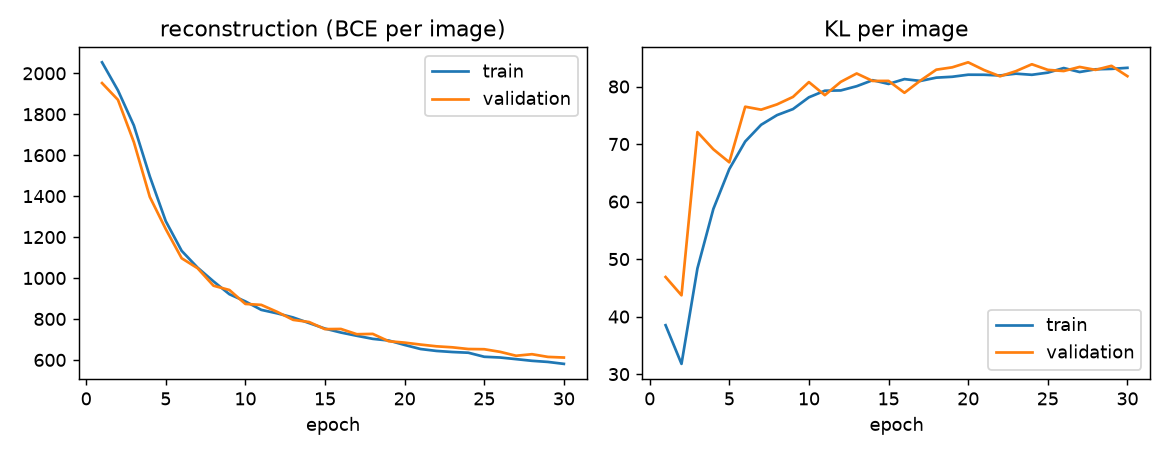

The file beside this chart, header and first rows:
epoch, beta, train_loss, train_recon, train_kl, val_loss, val_recon, val_kl
1, 0.2, 2061, 2054, 38.5, 1999, 1952, 46.88
2, 0.4, 1929, 1917, 31.78, 1914, 1870, 43.7
3, 0.6, 1774, 1745, 48.38, 1736, 1663, 72.08
4, 0.8, 1543, 1496, 58.72, 1465, 1396, 69.09
5, 1.0, 1344, 1278, 65.64, 1306, 1239, 66.83
6, 1.0, 1203, 1133, 70.44, 1173, 1097, 76.49
7, 1.0, 1124, 1051, 73.35, 1124, 1048, 75.98
8, 1.0, 1059, 983.5, 75.03, 1039, 962.4, 76.9
9, 1.0, 996.9, 920.8, 76.08, 1020, 941.4, 78.19
10, 1.0, 963.9, 885.8, 78.13, 954.2, 873.4, 80.77
11, 1.0, 923.7, 844.5, 79.27, 947.3, 868.8, 78.5
12, 1.0, 906.7, 827.3, 79.32, 915.4, 834.6, 80.81
13, 1.0, 887.3, 807.2, 80.05, 877.9, 795.6, 82.27
14, 1.0, 861.1, 780, 81.1, 866, 785.1, 80.97
15, 1.0, 833.4, 753, 80.45, 831.3, 750.3, 80.98
16, 1.0, 814.9, 733.6, 81.29, 830.1, 751.1, 78.91
17, 1.0, 798.8, 717.8, 80.97, 806.5, 725.5, 81.02
18, 1.0, 784.4, 702.9, 81.54, 809.9, 727, 82.93
19, 1.0, 776.4, 694.7, 81.7, 774.5, 691.2, 83.34
20, 1.0, 755.1, 673.1, 82.06, 768.7, 684.5, 84.21
21, 1.0, 735.3, 653.2, 82.05, 757.8, 674.9, 82.86
22, 1.0, 725.8, 643.8, 81.92, 748.2, 666.4, 81.78
23, 1.0, 720.8, 638.6, 82.24, 744.1, 661.5, 82.67
24, 1.0, 717.1, 635.1, 82.04, 737.1, 653.2, 83.87
25, 1.0, 697.7, 615.3, 82.41, 735.1, 652.2, 82.9
26, 1.0, 694.9, 611.7, 83.21, 722, 639.3, 82.69
27, 1.0, 686.3, 603.7, 82.52, 703.7, 620.3, 83.41
28, 1.0, 678.5, 595.5, 82.99, 710.7, 627.8, 82.89
29, 1.0, 673.2, 590.1, 83.07, 698.2, 614.7, 83.6
30, 1.0, 663.9, 580.6, 83.25, 693.3, 611.5, 81.8
